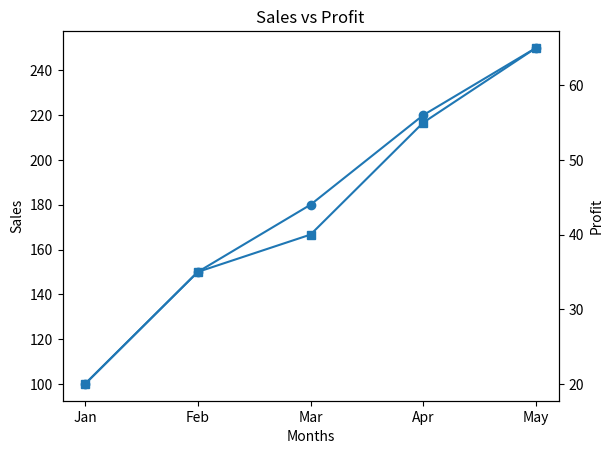

Write the Python code that produced this figure.
import matplotlib.pyplot as plt

months = ["Jan", "Feb", "Mar", "Apr", "May"]
sales = [100, 150, 180, 220, 250]
profit = [20, 35, 40, 55, 65]

fig, ax1 = plt.subplots()

ax1.plot(months, sales, marker="o")
ax1.set_xlabel("Months")
ax1.set_ylabel("Sales")

ax2 = ax1.twinx()
ax2.plot(months, profit, marker="s")
ax2.set_ylabel("Profit")

plt.title("Sales vs Profit")
plt.show()
